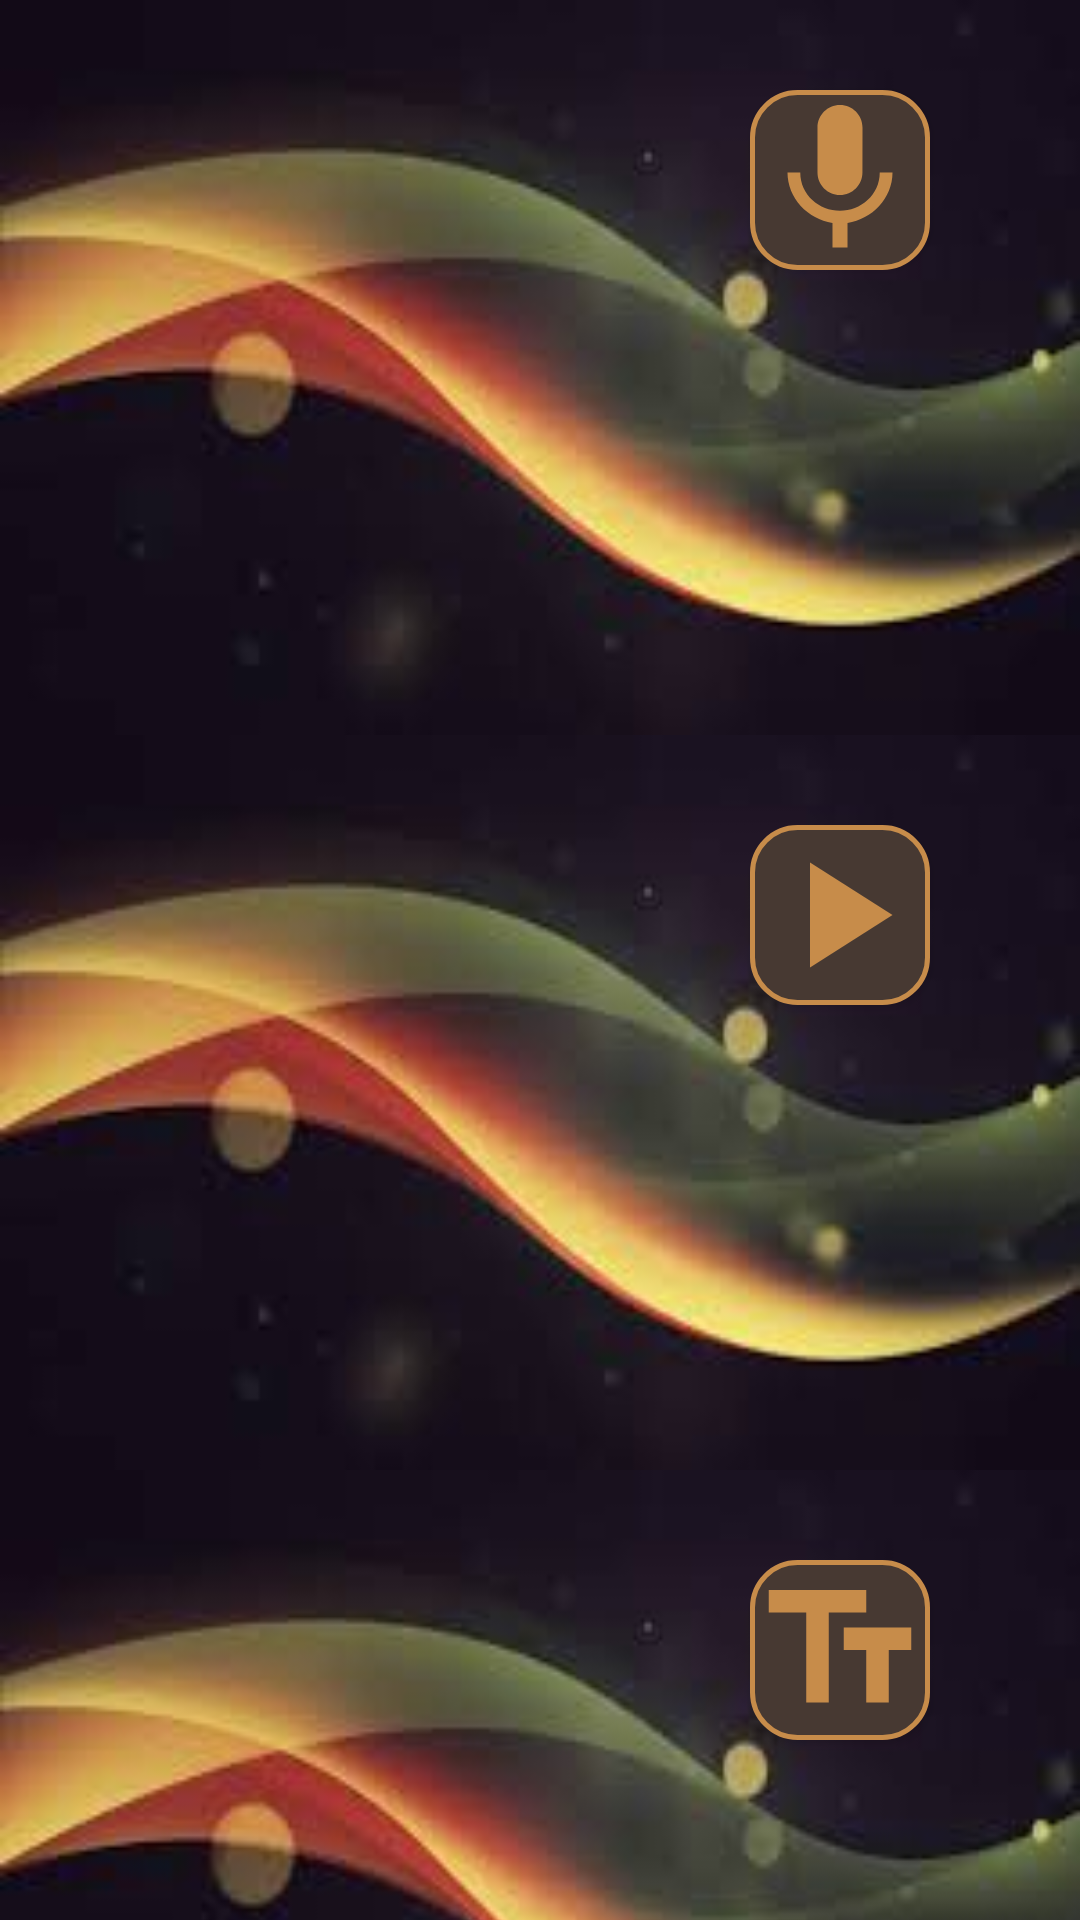

Android layout source for this screen:
<!-- AndroidManifest.xml: application theme AppTheme -->
<!-- res/layout/speak_activity_demo.xml -->
<?xml version="1.0" encoding="utf-8"?>
<LinearLayout xmlns:android="http://schemas.android.com/apk/res/android"
    android:orientation="vertical" android:layout_width="match_parent"
    android:layout_height="match_parent"
    android:weightSum="1">
<RelativeLayout
    android:layout_width="match_parent"
    android:layout_height="245dp"
    android:background="@drawable/images"

    >
    <Button
        android:layout_width="60dp" android:layout_marginTop="30dp"
        android:layout_marginRight="50dp"
        android:layout_alignParentRight="true"
        android:id="@+id/btn_speak_text" android:layout_height="60dp"
        android:background="@drawable/yellow_play_btn"
        />
</RelativeLayout>
    <RelativeLayout
        android:layout_width="match_parent"
        android:layout_height="245dp"
        android:background="@drawable/images"
        >
        <Button
            android:layout_width="60dp" android:layout_marginTop="30dp"
            android:layout_marginRight="50dp"
            android:layout_alignParentRight="true"
            android:id="@+id/btn_listen_audio" android:layout_height="60dp"
            android:background="@drawable/yellow_listen_btn"
            />
    </RelativeLayout>
    <RelativeLayout
        android:layout_width="match_parent"
        android:layout_height="245dp"
        android:background="@drawable/images"
      >
        <Button
            android:layout_width="60dp" android:layout_marginTop="30dp"
            android:layout_marginRight="50dp"
            android:layout_alignParentRight="true"
            android:id="@+id/btn_translation" android:layout_height="60dp"
            android:background="@drawable/yellow_translation_btn"
            />
    </RelativeLayout>
</LinearLayout>
<!-- resources referenced by this layout -->
<resources>
  <!-- drawable images: jpg bitmap (drawable, 4044 bytes) -->
  <!-- drawable yellow_listen_btn (drawable) -->
  <?xml version="1.0" encoding="utf-8"?>
  <layer-list xmlns:android="http://schemas.android.com/apk/res/android" >
      <item>
          <shape android:shape="rectangle" android:padding="10dp">
              <solid android:color="#473932"
                  ></solid>
              <stroke android:width="5px" android:color="#C78C4A"></stroke>
              <corners
                  android:bottomRightRadius="15dp"
                  android:bottomLeftRadius="15dp"
                  android:topLeftRadius="15dp"
                  android:topRightRadius="15dp"/>
          </shape>
      </item>
      <item android:drawable="@drawable/ic_play_arrow_black_24dp" />
  </layer-list>
  <!-- drawable yellow_play_btn (drawable) -->
  <?xml version="1.0" encoding="utf-8"?>
  <layer-list xmlns:android="http://schemas.android.com/apk/res/android" >
      <item>
          <shape android:shape="rectangle" android:padding="10dp">
              <solid android:color="#473932"
                  ></solid>
              <stroke android:width="5px" android:color="#C78C4A"></stroke>
              <corners
                  android:bottomRightRadius="15dp"
                  android:bottomLeftRadius="15dp"
                  android:topLeftRadius="15dp"
                  android:topRightRadius="15dp"/>
          </shape>
      </item>
      <item android:drawable="@drawable/ic_mic_black_24dp" />
  </layer-list>
  <!-- drawable yellow_translation_btn (drawable) -->
  <?xml version="1.0" encoding="utf-8"?>
  <layer-list xmlns:android="http://schemas.android.com/apk/res/android" >
      <item>
          <shape android:shape="rectangle" android:padding="10dp">
              <solid android:color="#473932"
                  ></solid>
              <stroke android:width="5px" android:color="#C78C4A"></stroke>
              <corners
                  android:bottomRightRadius="15dp"
                  android:bottomLeftRadius="15dp"
                  android:topLeftRadius="15dp"
                  android:topRightRadius="15dp"/>
          </shape>
      </item>
      <item android:drawable="@drawable/ic_text_fields_black_24dp" />
  </layer-list>
  <style name="AppTheme" parent="Theme.AppCompat.Light.DarkActionBar">
          
          <item name="colorPrimary">@color/colorPrimary</item>
          <item name="colorPrimaryDark">@color/colorPrimaryDark</item>
          <item name="colorAccent">@color/colorAccent</item>
          <item name="windowActionBar">false</item>
          <item name="windowNoTitle">true</item>
      </style>
  <!-- drawable ic_play_arrow_black_24dp (drawable) -->
  <vector android:height="30dp" android:tint="#C78C4A"
      android:viewportHeight="24.0" android:viewportWidth="24.0"
      android:width="30dp" xmlns:android="http://schemas.android.com/apk/res/android">
      <path android:fillColor="#FF000000" android:pathData="M8,5v14l11,-7z"/>
  </vector>
  <!-- drawable ic_mic_black_24dp (drawable) -->
  <vector android:height="30dp" android:tint="#C78C4A"
      android:viewportHeight="24.0" android:viewportWidth="24.0"
      android:width="30dp" xmlns:android="http://schemas.android.com/apk/res/android">
      <path android:fillColor="#FF000000" android:pathData="M12,14c1.66,0 2.99,-1.34 2.99,-3L15,5c0,-1.66 -1.34,-3 -3,-3S9,3.34 9,5v6c0,1.66 1.34,3 3,3zM17.3,11c0,3 -2.54,5.1 -5.3,5.1S6.7,14 6.7,11L5,11c0,3.41 2.72,6.23 6,6.72L11,21h2v-3.28c3.28,-0.48 6,-3.3 6,-6.72h-1.7z"/>
  </vector>
  <!-- drawable ic_text_fields_black_24dp (drawable) -->
  <vector android:height="20dp" android:tint="#C78C4A"
      android:viewportHeight="24.0" android:viewportWidth="24.0"
      android:width="20dp" xmlns:android="http://schemas.android.com/apk/res/android">
      <path android:fillColor="#FF000000" android:pathData="M2.5,4v3h5v12h3L10.5,7h5L15.5,4h-13zM21.5,9h-9v3h3v7h3v-7h3L21.5,9z"/>
  </vector>
  <!-- not gathered from this repository: default colours our renderer supplied (Android Studio template values) -->
  <color name="colorPrimary">#FF6200EE</color>
  <color name="colorPrimaryDark">#FF3700B3</color>
  <color name="colorAccent">#FF03DAC5</color>
</resources>
